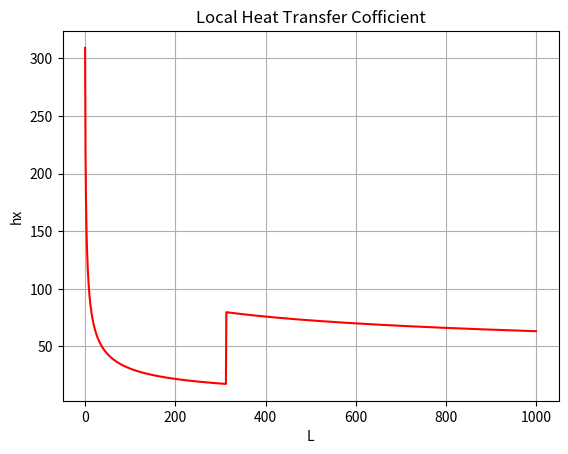

This figure's Python source:
from operator import index
from pprint import pprint
import numpy as np
import matplotlib.pyplot as plt

local_htc = list()

V = 25
L = 1000
T = 300
P = 101325
cp = 1.007
k  = 0.0263
alpha = 22.5 * (10**(-6))

rho  = P/(287.05*T)
mu   = (1.458 *10**(-6)) * ((T**(3/2)) / (T + 110.4))
nu   = mu / rho
Pr   = nu  / alpha
print("Pr =", Pr)
print ("Viscosity Sutherland´s Law: ", mu)
print ("Kinematic Viscosity: ", nu)
print ("Density: ", rho)

# local heat transfer coefficient
for L in range(1, L+1, 1):
    Re   = V * (L * 0.001) * rho / mu
    print(L)
    print("Re =", Re)

    # laminar flow
    if Re <= 5 * (10**5) and Pr > 0.6:
        hx = (k / (L * 0.001)) * 0.332 * (Re ** 0.5) * (Pr ** (1/3))
        local_htc.append(hx)
        print("Local Heat Transfer Cofficient:", hx)
                
    # turbulent flow 
    elif 5 * (10**5) <= Re <= (10**8) and 0.6 <= Pr <= 60:
        hx = (k / (L * 0.001)) * 0.0296 * (Re ** 0.8) * (Pr ** (1/3))
        local_htc.append(hx)
        print("Local Heat Transfer Cofficient:", hx)  
       
x1 = np.arange(0, L)
y1 = local_htc

plt.title("Local Heat Transfer Cofficient")
plt.xlabel("L")
plt.ylabel("hx")
plt.plot(x1, y1, color ="red")
plt.grid()    
plt.show()